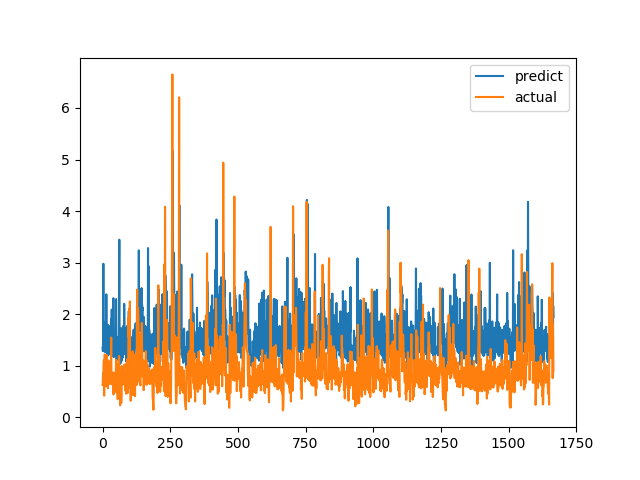

The file beside this chart, header and first rows:
predict, actual
1.35, 0.6238
1.287, 0.6915
1.298, 0.8558
2.978, 0.7094
1.28, 1.015
1.336, 1.116
1.844, 0.4183
1.568, 1.002
1.751, 1.219
1.267, 1.143
1.793, 0.6528
1.79, 0.6747
1.771, 0.601
1.285, 0.6695
2.385, 0.6538
1.264, 0.7814
1.239, 1.206
1.253, 0.8469
1.249, 0.8286
1.793, 0.6482
1.198, 0.5624
1.701, 0.7183
1.211, 1.1
1.775, 0.9542
1.32, 0.729
1.707, 0.6694
1.713, 0.8631
1.261, 0.6465
1.267, 0.8223
1.296, 0.9236
1.306, 0.8301
1.298, 1.067
1.903, 1.546
1.426, 0.6827
2.088, 0.6386
1.352, 0.6464
1.306, 0.6881
1.269, 0.7274
1.449, 0.65
1.19, 0.8694
2.309, 0.4409
1.167, 0.4519
1.171, 0.7575
1.221, 0.4952
1.546, 0.6851
1.202, 0.7244
1.192, 0.8654
1.675, 0.74
1.687, 0.8071
1.27, 0.8204
2.292, 1.114
1.382, 1.109
1.105, 0.4751
1.559, 1.039
1.343, 0.9458
1.31, 0.7878
1.254, 0.3505
1.534, 0.9368
1.294, 0.9868
1.332, 0.647
... 1,607 more rows
